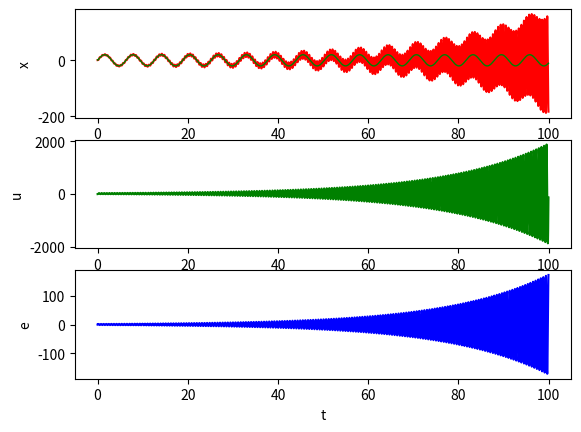
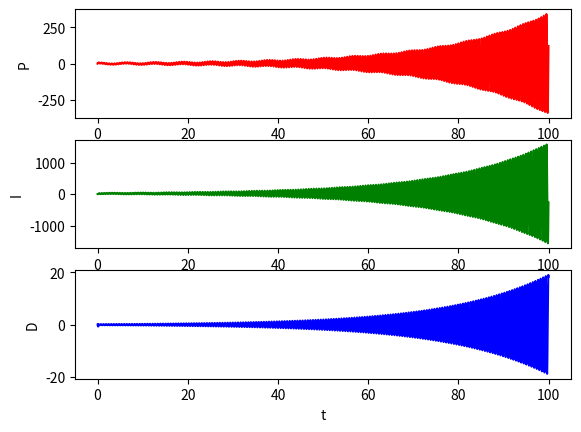

The matplotlib source for these figures, in order:
import math

import matplotlib.pyplot as plt

T = 100
xSet = 0.7
xSetLine = [xSet]
h = 0.01
a = 1
x = [0.71]
y = [0.71]
u = [0]
t = [0]
PArray = [0]
IArray = [0]
DArray = [0]
error = [x[0] - xSet]
errorSum = error[0]
errorD = [0]

basePower = 10
k1 = 0.2
k2 = 0.1
k3 = 0.001

delay = 0.09
delayedIterations = int(delay / h)

for i in range(1, int(T / h)):
    index = max(0, i-1-delayedIterations)
    P = k1 * basePower * (xSet - x[index])
    PArray.append(P)
    I = k2 * basePower * errorSum
    IArray.append(I)
    D = k3 * basePower * errorD[index]
    DArray.append(D)
    U = P + I + D

    u.append(U)

    x.append(x[i - 1] + h * (y[i - 1] + u[i-1]))
    y.append(y[i - 1] + h * (-x[i]))
    error.append(xSet - x[i])
    if error[i] == 0:
        errorSum = 0
    errorSum += xSet - x[i]
    errorD.append((error[i]-error[i-1])/h)
    t.append(t[i - 1] + h)
    xSet = 20*math.sin(t[i-1])
    xSetLine.append(xSet)

plt.subplot(3, 1, 1)
plt.plot(t, x, color='red')
plt.plot(t, xSetLine, color='green', linewidth=1.0)
plt.xlabel("t")
plt.ylabel("x")
plt.subplot(3, 1, 2)
plt.plot(t, u, color='green')
plt.xlabel("t")
plt.ylabel("u")
plt.subplot(3, 1, 3)
plt.plot(t, error, color='blue')
plt.xlabel("t")
plt.ylabel("e")
plt.figure()
plt.subplot(3, 1, 1)
plt.plot(t, PArray, color='red')
plt.xlabel("t")
plt.ylabel("P")
plt.subplot(3, 1, 2)
plt.plot(t, IArray, color='green')
plt.xlabel("t")
plt.ylabel("I")
plt.subplot(3, 1, 3)
plt.plot(t, DArray, color='blue')
plt.xlabel("t")
plt.ylabel("D")
plt.show()
